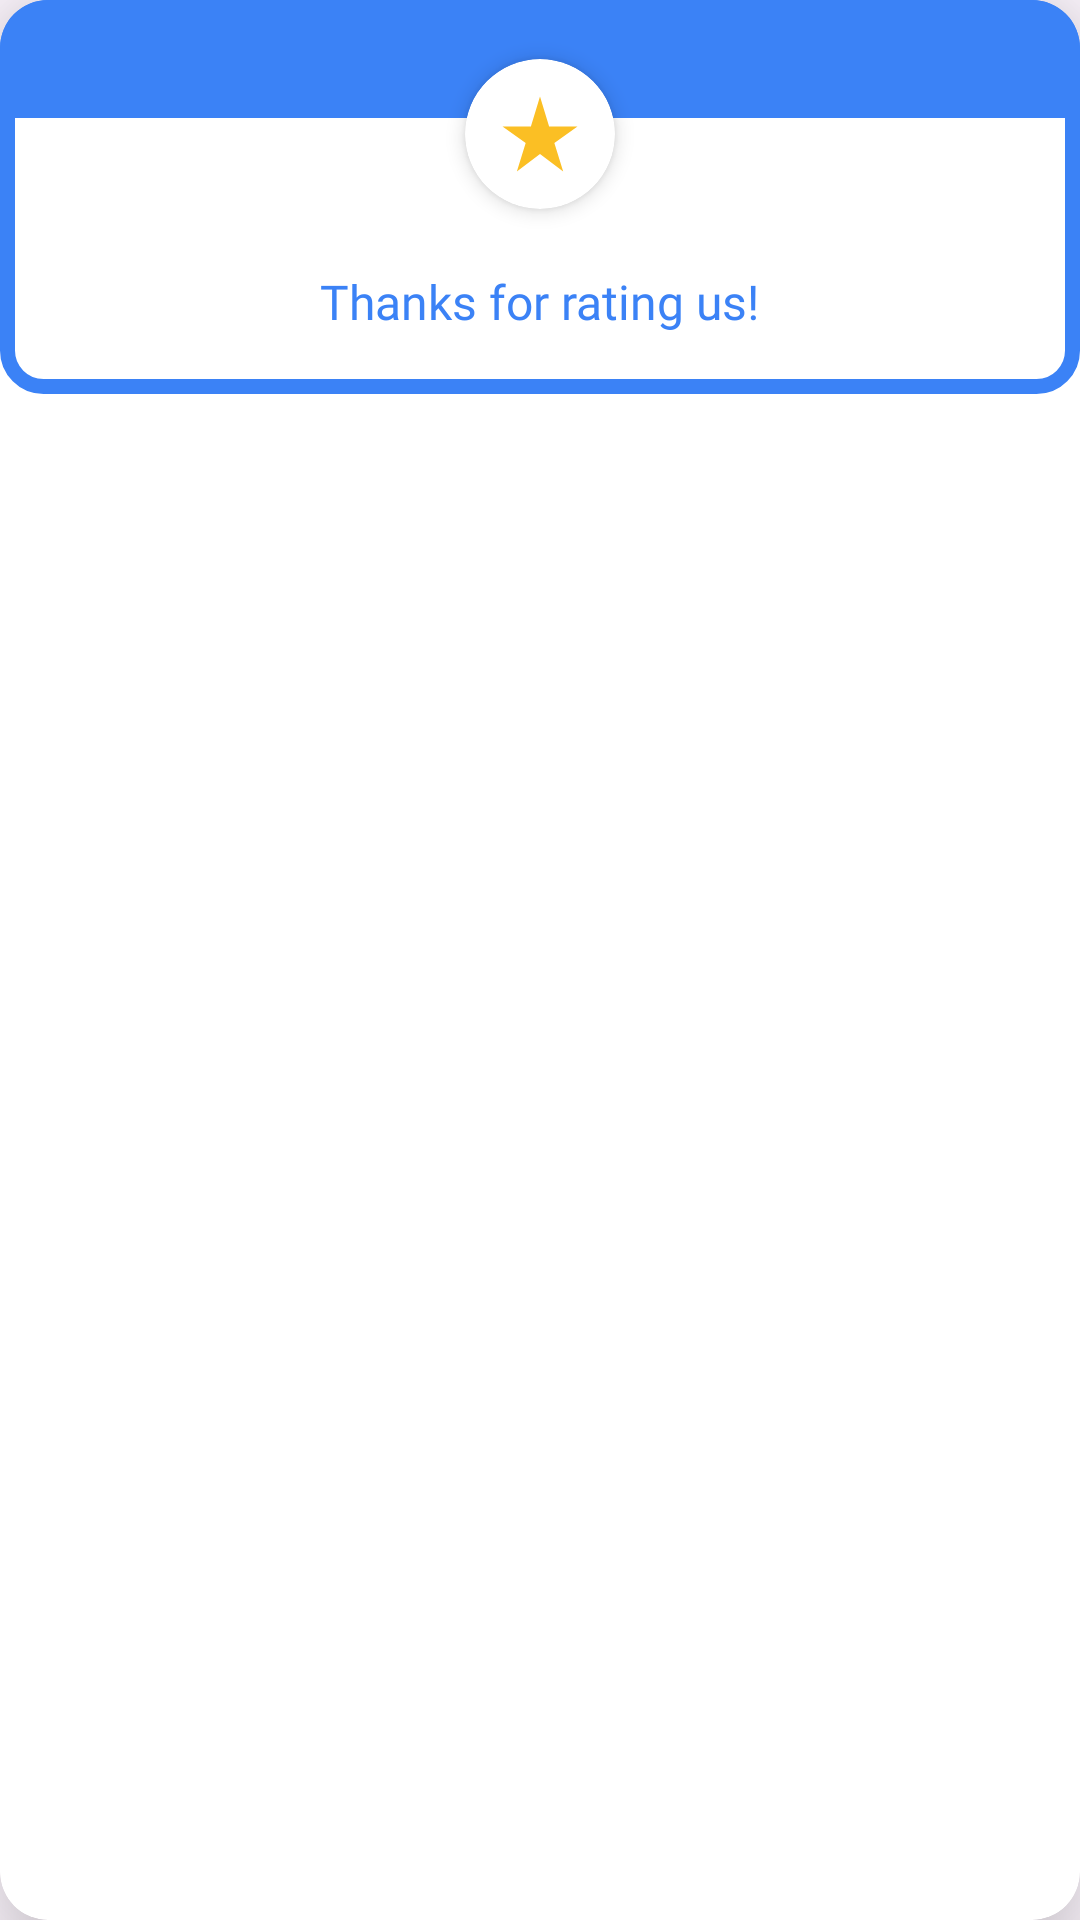

Android layout source for this screen:
<!-- AndroidManifest.xml: application theme Theme.TransLingoAI -->
<!-- res/layout/custom_toast1.xml -->
<?xml version="1.0" encoding="utf-8"?>
<androidx.cardview.widget.CardView xmlns:android="http://schemas.android.com/apk/res/android"
    xmlns:app="http://schemas.android.com/apk/res-auto"
    android:layout_width="200dp"
    android:layout_height="wrap_content"
    android:layout_gravity="center"
    app:cardCornerRadius="16dp"
    app:cardElevation="20dp">

    <androidx.constraintlayout.widget.ConstraintLayout
        android:layout_width="match_parent"
        android:layout_height="wrap_content"
        android:background="@drawable/toast_bg">

        
        <View
            android:id="@+id/topBar"
            android:layout_width="0dp"
            android:layout_height="0dp"
            android:background="@color/blue_500"
            app:layout_constraintEnd_toEndOf="parent"
            app:layout_constraintHeight_percent="0.3"
            app:layout_constraintStart_toStartOf="parent"
            app:layout_constraintTop_toTopOf="parent" />

        
        <androidx.cardview.widget.CardView
            android:id="@+id/starCard"
            android:layout_width="50dp"
            android:layout_height="50dp"
            android:layout_marginTop="-20dp"
            app:cardBackgroundColor="@color/white"
            app:cardCornerRadius="25dp"
            app:cardElevation="4dp"
            app:layout_constraintEnd_toEndOf="parent"
            app:layout_constraintStart_toStartOf="parent"
            app:layout_constraintTop_toBottomOf="@id/topBar">

            <ImageView
                android:layout_width="30dp"
                android:layout_height="30dp"
                android:layout_gravity="center"
                android:src="@drawable/baseline_star_rate_24" />
        </androidx.cardview.widget.CardView>

        
        <TextView
            android:id="@+id/toastText2"
            android:layout_width="wrap_content"
            android:layout_height="wrap_content"
            android:layout_margin="20dp"
            android:fontFamily="@font/calistoga"
            android:text="Thanks for rating us!"
            android:textColor="@color/blue_500"
            android:textSize="16sp"
            app:layout_constraintBottom_toBottomOf="parent"
            app:layout_constraintEnd_toEndOf="parent"
            app:layout_constraintStart_toStartOf="parent"
            app:layout_constraintTop_toBottomOf="@id/starCard" />
    </androidx.constraintlayout.widget.ConstraintLayout>
</androidx.cardview.widget.CardView>
<!-- resources referenced by this layout -->
<resources>
  <color name="blue_500">#3B82F6</color>
  <color name="white">#FFFFFFFF</color>
  <!-- drawable baseline_star_rate_24 (drawable) -->
  <vector xmlns:android="http://schemas.android.com/apk/res/android"
      android:width="24dp"
      android:height="24dp"
      android:tint="@color/yellow_400"
      android:viewportWidth="24"
      android:viewportHeight="24">
  
      <path
          android:fillColor="@android:color/white"
          android:pathData="M14.43,10l-2.43,-8l-2.43,8l-7.57,0l6.18,4.41l-2.35,7.59l6.17,-4.69l6.18,4.69l-2.35,-7.59l6.17,-4.41z" />
  
  </vector>
  <!-- drawable toast_bg (drawable) -->
  <?xml version="1.0" encoding="utf-8"?>
  <shape xmlns:android="http://schemas.android.com/apk/res/android"
      android:shape="rectangle">
      <solid android:color="@color/white" />
      <corners android:radius="12dp" />
      <stroke
          android:width="5dp"
          android:color="@color/blue_500" />
  </shape>
  <style name="Theme.TransLingoAI" parent="Base.Theme.TransLingoAI" />
  <color name="yellow_400">#FBBF24</color>
  <style name="Base.Theme.TransLingoAI" parent="Theme.Material3.Light.NoActionBar">
          
          <item name="android:statusBarColor">@color/blue_500</item>
          <item name="android:navigationBarColor">@color/blue_500</item>
  
          
          <item name="colorPrimary">@color/blue_500</item>
          <item name="colorSecondary">@color/blue_500</item>
          <item name="colorSurface">@color/blue_50</item>
          <item name="colorOnPrimary">@android:color/white</item>
  
      </style>
  <color name="blue_50">#EFF6FF</color>
</resources>
